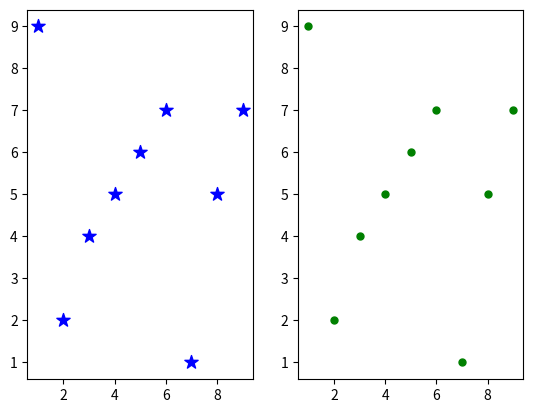

This figure's Python source:
import numpy as np
import pandas as pd
from matplotlib import pyplot as plt

# initialize lists:
x = [1,2,3,4,5,6,7,8,9]
y = [9,2,4,5,6,7,1,5,7]
z = [1,2,3,4,5,8,3,2,1]

# plot scatter plot:
# plt.scatter(x,y)

# plot two scatter plots in same plot:
# plt.scatter(x,y,marker="*",c="g",s=100)
# plt.scatter(x,z,marker=".",c="y",s=100)

# plot two scatter plots in sub plot:
plt.subplot(1,2,1)
plt.scatter(x,y,marker="*",c="b",s=100)
plt.subplot(1,2,2)
plt.scatter(x,y,marker=".",c="g",s=100)

plt.show()